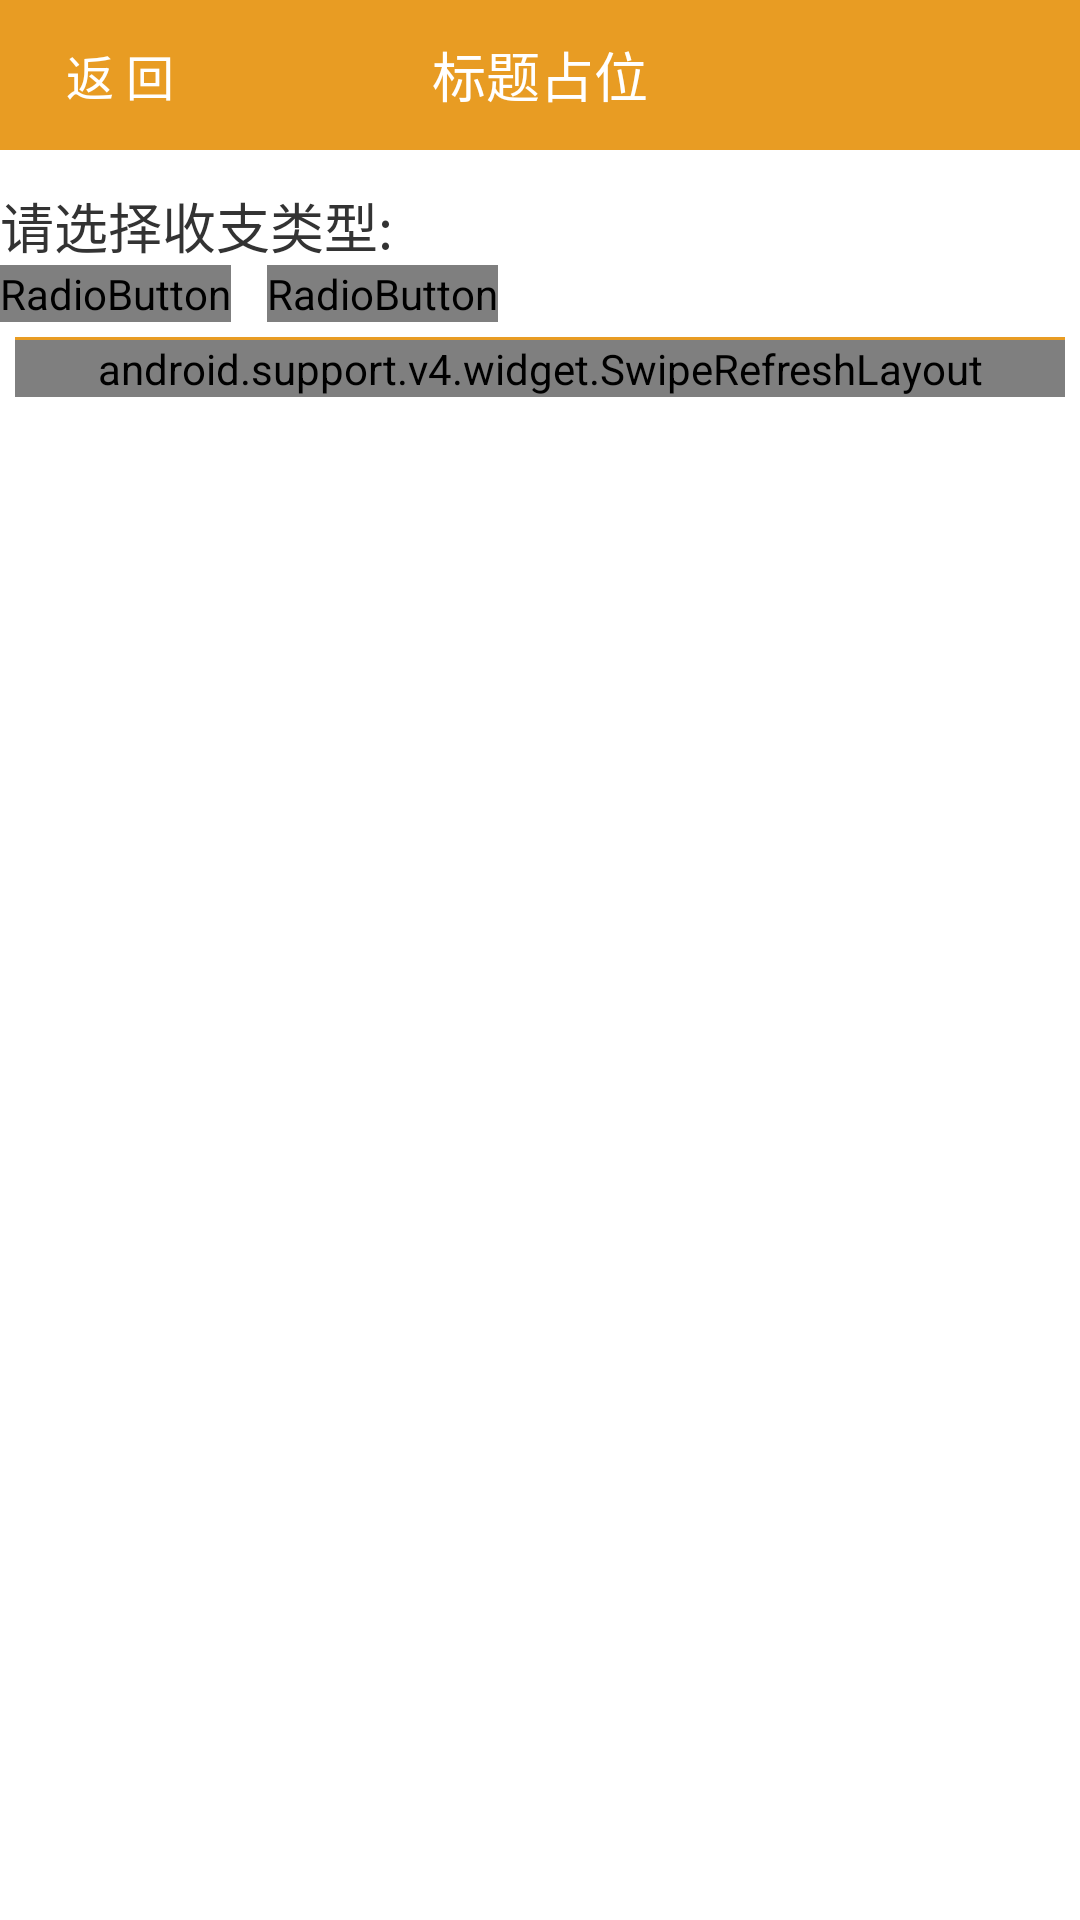

Android layout source for this screen:
<!-- AndroidManifest.xml: application theme Theme.AppCompat.Light.NoActionBar -->
<!-- res/layout/activity_home_type_selectm.xml -->
<?xml version="1.0" encoding="utf-8"?>
<LinearLayout xmlns:android="http://schemas.android.com/apk/res/android"
    android:layout_width="match_parent"
    android:layout_height="match_parent"
    android:background="@color/white"
    android:orientation="vertical"
    >
<include layout="@layout/top_layout"/>
    <TextView
        android:id="@+id/tv_title"
        android:layout_width="wrap_content"
        android:layout_height="wrap_content"
        android:text="请选择收支类型:"
        android:layout_marginTop="@dimen/the_space"
        android:textColor="@color/text_3"
        android:textSize="@dimen/text_size03" />

    <RadioGroup
        android:layout_width="match_parent"
        android:layout_height="wrap_content"
        android:orientation="horizontal">

        <RadioButton
            android:id="@+id/rb_01"
            android:layout_width="wrap_content"
            android:layout_height="wrap_content"
            android:layout_marginRight="@dimen/the_space"
            android:checked="true"
            android:gravity="center_vertical"
            android:text="支  出"
            android:textColor="@color/text_6"
            android:textSize="@dimen/text_size02" />

        <RadioButton
            android:id="@+id/rb_02"
            android:layout_width="wrap_content"
            android:layout_height="wrap_content"
            android:gravity="center_vertical"
            android:text="收  入"
            android:textColor="@color/text_6"
            android:textSize="@dimen/text_size02" />
    </RadioGroup>

    <TextView
        android:layout_width="match_parent"
        android:layout_height="1dp"
        android:layout_marginTop="5dp"
        android:layout_marginRight="5dp"
        android:layout_marginLeft="5dp"
        android:background="@color/blue_bg" />

    <android.support.v4.widget.SwipeRefreshLayout
        android:id="@+id/sl_list"
        android:layout_marginLeft="5dp"
        android:layout_marginRight="5dp"
        android:layout_width="match_parent"
        android:layout_height="wrap_content">

        <android.support.v7.widget.RecyclerView
            android:id="@+id/rv_list"
            android:layout_width="match_parent"
            android:layout_height="match_parent">
        </android.support.v7.widget.RecyclerView>
    </android.support.v4.widget.SwipeRefreshLayout>

</LinearLayout>
<!-- res/layout/top_layout.xml (included above) -->
<?xml version="1.0" encoding="utf-8"?>
<RelativeLayout xmlns:android="http://schemas.android.com/apk/res/android"
    android:layout_width="match_parent"
    android:layout_height="50dp"
    android:background="@color/blue_bg">

    <Button
        android:id="@+id/btn_back"
        android:layout_width="80dp"
        android:layout_height="match_parent"
        android:background="@null"
        android:text="返 回"
        android:textColor="@color/white"
        android:textSize="16sp" />

    <TextView
        android:id="@+id/tv_title"
        android:layout_width="wrap_content"
        android:layout_height="wrap_content"
        android:layout_centerInParent="true"
        android:text="标题占位"
        android:textColor="@color/white"
        android:textSize="18sp" />

    <Button
        android:id="@+id/btn_right"
        android:layout_width="80dp"
        android:layout_height="match_parent"
        android:layout_alignParentRight="true"
        android:background="@null"
        android:textColor="@color/white"
        android:textSize="16sp" />
</RelativeLayout>
<!-- resources referenced by this layout -->
<resources>
  <color name="blue_bg">#e89c23</color>
  <color name="text_3">#333333</color>
  <color name="white">#ffffff</color>
  <dimen name="text_size02">16sp</dimen>
  <dimen name="text_size03">18sp</dimen>
  <dimen name="the_space">12dp</dimen>
</resources>
